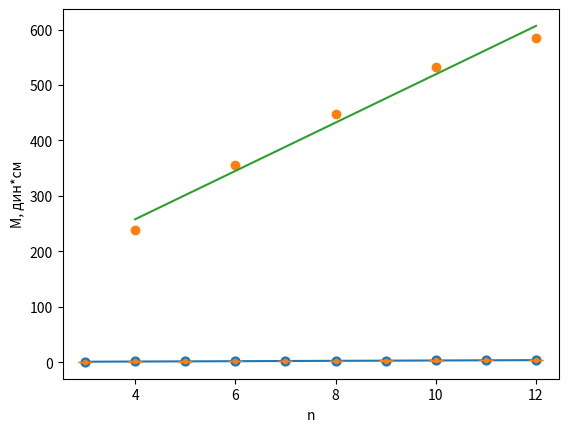

The script that saved this image:
import matplotlib.pyplot as plt
import numpy as np

# все в СГС
r_max = 2.2
g = 980.66
m = 0.845

Pm = (m * g * r_max ** 4 / 6) ** 0.5
sig_Pm = (0.001 ** 2 / 0.845 ** 2 + 0.25 * 0.1 ** 2 / 2.2 ** 2) ** 0.5
print('Pm =', round(Pm, 2), '+-', round(sig_Pm, 2), 'эрг/Гс')

d = .69
V = 4 / 3 * 3.1415 * d ** 3 / 8
pm = Pm / V
sig_pm = (sig_Pm ** 2 / Pm ** 2 + 3 * .01 ** 2 / d ** 2) ** 0.5
print('pm=', round(pm, 2), '+-', round(sig_pm, 2), 'Гс')

Bp = 2 * Pm / (d / 2) ** 3
sig_Bp = (sig_Pm ** 2 / Pm + 3 * .01 ** 2 / d ** 2) ** 0.5
print('Bp=', round(Bp, 2), '+-', round(sig_Bp, 2), 'Гс')

Br = 4 * 3.1415 * pm
print('Br=', round(Br, 2), '+-', round(sig_pm, 2), 'Гс')

M = 268.188
F = M * g
sig_F = (0.001 ** 2 / M ** 2 + 0.01 ** 2 / g ** 2) ** 0.5
print('F=', round(F, 2), 'дин')

F0 = F / 1.08
print('F0=', round(F0, 2), 'дин')

Pm_2 = (F0 * d ** 4 / 6) ** 0.5
sig_Pm_2 = (0.5 * 0.01 ** 2 / F0 ** 2 + 2 * 0.01 ** 2 / d ** 2) ** 0.5
print('Pm=', round(Pm_2, 2), '+-', round(sig_Pm_2, 2), 'эрг/Гс')

Bp_2 = 2 * Pm_2 / (d / 2) ** 3
sig_Bp_2 = (sig_Pm_2 ** 2 / Pm_2 + 3 * .01 ** 2 / d ** 2) ** 0.5
print('Bp=', round(Bp_2, 2), '+-', round(sig_Bp_2, 2), 'Гс')

T0 = 127.53
print('T0=', T0, '+-', '0.15', 'c')

n_1 = [12, 11, 10, 9, 8, 7, 6, 5, 4, 3]
Tn_1 = [39.03, 36., 34.13, 29.75, 26.19, 23.5, 20.25, 17.03, 15.11, 10.04]
T_1 = [t / 10 for t in Tn_1]
print('T_1=', T_1)

yer = [0.3] * len(T_1)
fig, ax = plt.subplots()
plt.scatter(n_1, T_1, s=np.array([4]) * len(n_1))
plt.plot(n_1, np.polyval(np.polyfit(n_1, T_1, 1), n_1))
ax.errorbar(n_1, T_1, yerr=yer, fmt='.', linewidth=2, capsize=5)
plt.xlabel('n')
plt.ylabel('T, c')
plt.grid()
plt.savefig('1.png')
plt.show()

k = np.polyfit(n_1, T_1, 1)[0]
print('угловой коэффициент k=', k, 'c')

Bh = 3.1415 ** 2 * m * d ** 2 / 3 / k ** 2 / Pm_2
sig_Bh = (0.001 ** 2 / m ** 2 + .5 * 0.01 ** 2 / d ** 2 + 0.5 * 0.02 ** 2 / k ** 2 + sig_Pm_2 ** 2 / Pm_2 ** 2) ** 0.5
print('Bh=', round(Bh, 3), '+-', round(sig_Bh, 3), 'Гс')

n_2 = [12, 10, 8, 6, 4]
m_p = [.173, .197, .221, .263, .352]
l = [5 * d, 4 * d, 3 * d, 2 * d, d]
M = [m_p[i] * g * l[i] for i in range(len(l))]
print('M=', M, 'дин*см')

plt.scatter(n_2, M)
plt.plot(n_2, np.polyval(np.polyfit(n_2, M, 1), n_2))
plt.xlabel('n')
plt.ylabel('M, дин*cм')
plt.grid()
plt.savefig('2.png')
plt.show()

A = np.polyfit(n_2, M, 1)[0]
print('A=', A, 'дин*см')

Bv = A / Pm_2
sig_Bh = (0.02 ** 2 / A ** 2 + sig_Pm_2 ** 2 / Pm_2 ** 2) ** 0.5
print('Bv=', round(Bv, 3), '+-', round(sig_Bh, 3), 'Гс')

